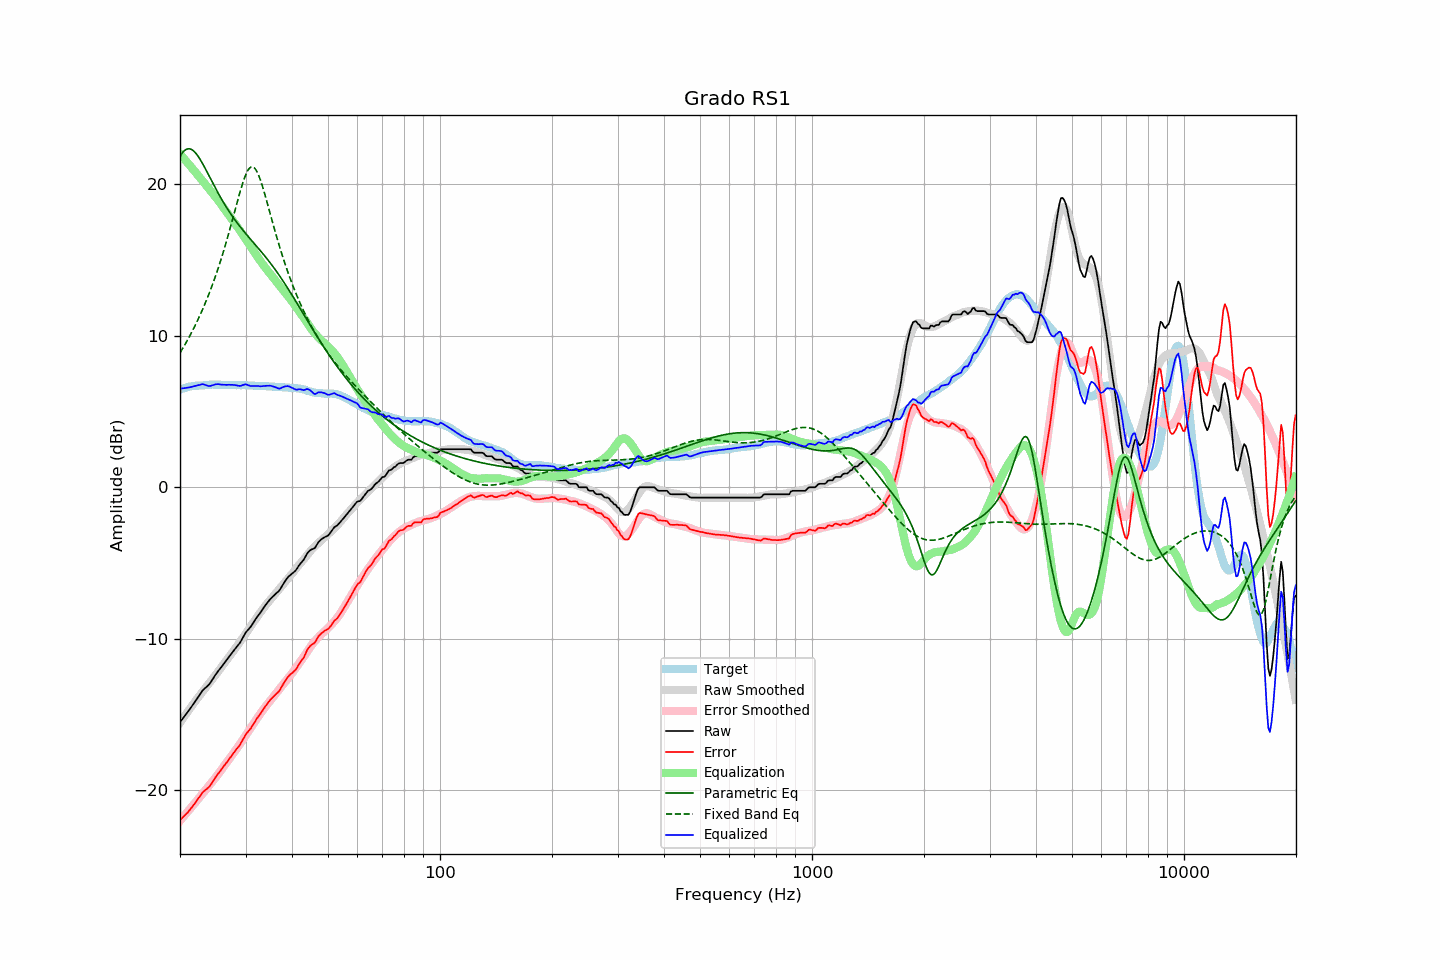

The table this chart was drawn from, first rows:
frequency, raw, error, smoothed, error_smoothed, equalization, parametric_eq, fixed_band_eq, equalized_raw, equalized_smoothed, target
20.00, -15.50, -21.95, -15.53, -22.00, 22.00, 21.82, 8.87, 6.50, 6.47, 6.45
20.20, -15.36, -21.85, -15.38, -21.87, 21.87, 21.99, 9.04, 6.51, 6.50, 6.49
20.40, -15.22, -21.74, -15.22, -21.75, 21.75, 22.13, 9.22, 6.53, 6.53, 6.52
20.61, -15.08, -21.63, -15.07, -21.62, 21.62, 22.23, 9.40, 6.54, 6.55, 6.55
20.81, -14.94, -21.53, -14.92, -21.50, 21.50, 22.29, 9.58, 6.56, 6.58, 6.59
21.02, -14.80, -21.43, -14.77, -21.37, 21.37, 22.33, 9.77, 6.57, 6.60, 6.63
21.23, -14.65, -21.29, -14.62, -21.24, 21.24, 22.33, 9.97, 6.59, 6.62, 6.64
21.44, -14.50, -21.16, -14.48, -21.12, 21.12, 22.29, 10.17, 6.62, 6.64, 6.66
21.66, -14.35, -21.03, -14.33, -20.99, 20.99, 22.23, 10.37, 6.64, 6.66, 6.68
21.87, -14.20, -20.89, -14.19, -20.86, 20.86, 22.13, 10.58, 6.67, 6.68, 6.69
22.09, -14.04, -20.74, -14.04, -20.74, 20.74, 22.01, 10.80, 6.70, 6.69, 6.70
22.31, -13.88, -20.58, -13.90, -20.61, 20.61, 21.87, 11.02, 6.73, 6.71, 6.70
22.54, -13.73, -20.44, -13.76, -20.48, 20.48, 21.72, 11.25, 6.75, 6.72, 6.71
22.76, -13.57, -20.29, -13.62, -20.35, 20.35, 21.54, 11.48, 6.78, 6.72, 6.72
22.99, -13.41, -20.13, -13.49, -20.22, 20.22, 21.36, 11.72, 6.81, 6.73, 6.72
23.22, -13.31, -20.04, -13.35, -20.09, 20.09, 21.17, 11.97, 6.78, 6.74, 6.73
23.45, -13.21, -19.95, -13.21, -19.96, 19.96, 20.97, 12.22, 6.75, 6.74, 6.74
23.69, -13.12, -19.87, -13.08, -19.83, 19.83, 20.77, 12.48, 6.70, 6.75, 6.75
23.92, -13.02, -19.78, -12.94, -19.70, 19.70, 20.56, 12.75, 6.68, 6.75, 6.76
24.16, -12.88, -19.65, -12.81, -19.56, 19.56, 20.35, 13.02, 6.69, 6.76, 6.77
24.40, -12.71, -19.49, -12.67, -19.43, 19.43, 20.15, 13.31, 6.73, 6.76, 6.78
24.65, -12.55, -19.32, -12.54, -19.30, 19.30, 19.94, 13.60, 6.75, 6.76, 6.77
24.89, -12.38, -19.15, -12.40, -19.17, 19.17, 19.74, 13.90, 6.79, 6.77, 6.77
25.14, -12.23, -19.00, -12.26, -19.03, 19.03, 19.54, 14.21, 6.80, 6.77, 6.77
25.39, -12.09, -18.86, -12.12, -18.89, 18.89, 19.35, 14.53, 6.80, 6.77, 6.77
25.65, -11.96, -18.73, -11.98, -18.74, 18.74, 19.16, 14.86, 6.78, 6.77, 6.77
25.91, -11.82, -18.57, -11.83, -18.59, 18.59, 18.98, 15.19, 6.77, 6.77, 6.75
26.16, -11.68, -18.44, -11.68, -18.44, 18.44, 18.80, 15.54, 6.76, 6.76, 6.76
26.43, -11.54, -18.30, -11.54, -18.30, 18.30, 18.62, 15.89, 6.75, 6.76, 6.76
26.69, -11.40, -18.16, -11.40, -18.15, 18.15, 18.45, 16.26, 6.75, 6.76, 6.76
26.96, -11.25, -18.01, -11.26, -18.02, 18.02, 18.28, 16.63, 6.76, 6.75, 6.76
27.23, -11.11, -17.87, -11.12, -17.87, 17.87, 18.12, 17.01, 6.76, 6.75, 6.76
27.50, -10.97, -17.73, -10.98, -17.73, 17.73, 17.96, 17.40, 6.76, 6.75, 6.76
27.77, -10.83, -17.58, -10.84, -17.58, 17.58, 17.81, 17.79, 6.76, 6.75, 6.75
28.05, -10.69, -17.44, -10.69, -17.43, 17.43, 17.66, 18.19, 6.75, 6.75, 6.75
28.33, -10.56, -17.29, -10.54, -17.28, 17.28, 17.52, 18.58, 6.72, 6.74, 6.73
28.62, -10.43, -17.17, -10.39, -17.13, 17.13, 17.38, 18.97, 6.70, 6.74, 6.74
28.90, -10.30, -17.04, -10.24, -16.98, 16.98, 17.24, 19.35, 6.68, 6.74, 6.74
29.19, -10.13, -16.86, -10.09, -16.83, 16.83, 17.11, 19.72, 6.70, 6.74, 6.73
29.48, -9.93, -16.67, -9.94, -16.67, 16.67, 16.97, 20.06, 6.74, 6.73, 6.74
29.78, -9.74, -16.48, -9.79, -16.51, 16.51, 16.85, 20.37, 6.77, 6.73, 6.74
30.08, -9.56, -16.30, -9.63, -16.36, 16.36, 16.72, 20.64, 6.79, 6.72, 6.74
30.38, -9.44, -16.16, -9.48, -16.20, 16.20, 16.59, 20.86, 6.76, 6.72, 6.72
30.68, -9.32, -16.04, -9.32, -16.04, 16.04, 16.47, 21.02, 6.72, 6.71, 6.72
30.99, -9.20, -15.91, -9.17, -15.88, 15.88, 16.34, 21.12, 6.68, 6.71, 6.71
31.30, -9.03, -15.74, -9.01, -15.72, 15.72, 16.22, 21.14, 6.68, 6.71, 6.71
31.61, -8.87, -15.58, -8.85, -15.55, 15.55, 16.10, 21.09, 6.68, 6.70, 6.71
31.93, -8.70, -15.39, -8.70, -15.39, 15.39, 15.98, 20.98, 6.69, 6.70, 6.69
32.24, -8.55, -15.23, -8.54, -15.24, 15.24, 15.85, 20.80, 6.69, 6.69, 6.68
32.57, -8.41, -15.09, -8.40, -15.08, 15.08, 15.73, 20.56, 6.67, 6.68, 6.68
32.89, -8.27, -14.95, -8.25, -14.93, 14.93, 15.61, 20.28, 6.66, 6.68, 6.68
33.22, -8.11, -14.79, -8.10, -14.78, 14.78, 15.48, 19.96, 6.67, 6.67, 6.68
33.55, -7.96, -14.63, -7.97, -14.63, 14.63, 15.35, 19.61, 6.68, 6.67, 6.67
33.89, -7.80, -14.47, -7.83, -14.49, 14.49, 15.22, 19.24, 6.69, 6.66, 6.67
34.23, -7.66, -14.33, -7.70, -14.36, 14.36, 15.09, 18.86, 6.70, 6.66, 6.67
34.57, -7.53, -14.19, -7.57, -14.22, 14.22, 14.96, 18.48, 6.69, 6.65, 6.66
34.92, -7.39, -14.04, -7.44, -14.09, 14.09, 14.82, 18.09, 6.70, 6.65, 6.65
35.27, -7.28, -13.93, -7.32, -13.96, 13.96, 14.68, 17.70, 6.68, 6.64, 6.65
35.62, -7.18, -13.82, -7.19, -13.83, 13.83, 14.54, 17.31, 6.65, 6.64, 6.64
35.97, -7.08, -13.71, -7.06, -13.69, 13.69, 14.39, 16.94, 6.61, 6.63, 6.63
... 635 more rows
